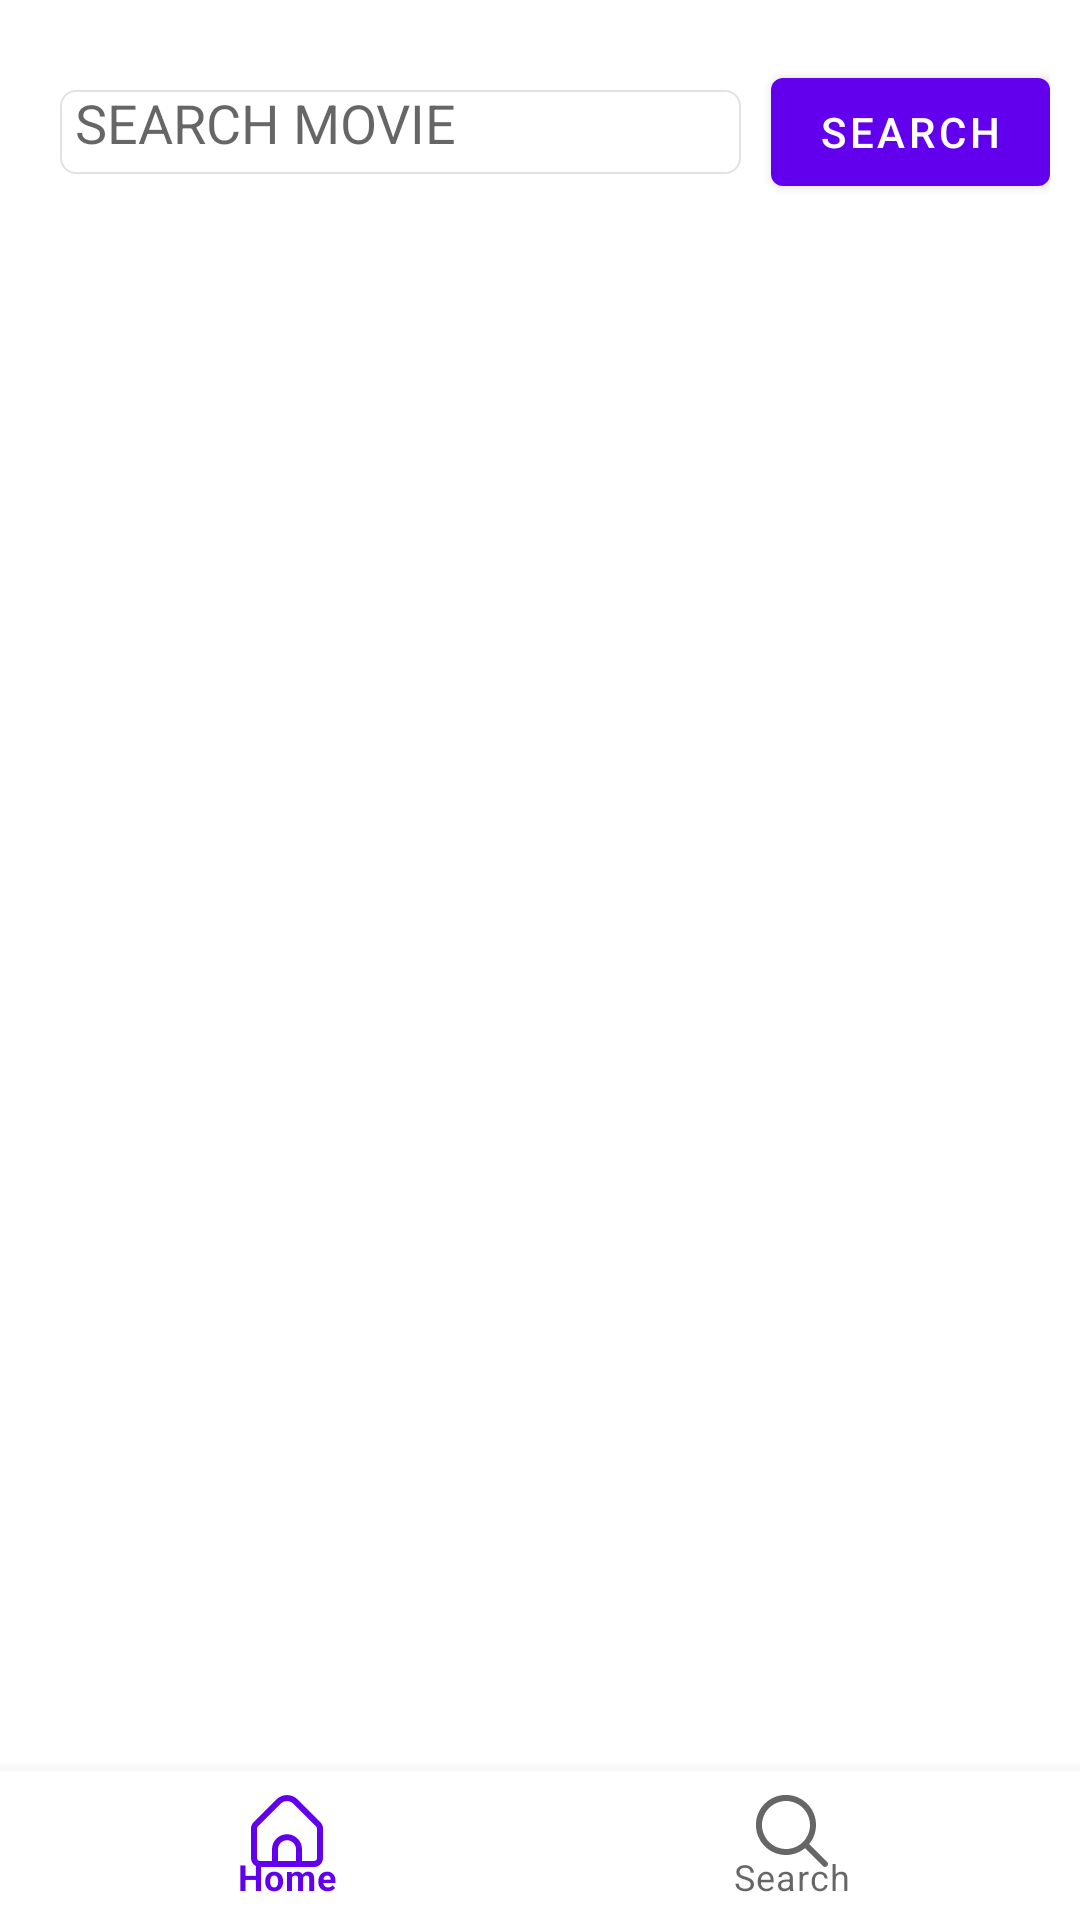

This screen was rendered from an Android layout file. Write that file and the resources it references.
<!-- AndroidManifest.xml: application theme Theme.QuadDB -->
<!-- res/layout/activity_search.xml -->
<?xml version="1.0" encoding="utf-8"?>
<LinearLayout xmlns:android="http://schemas.android.com/apk/res/android"
    xmlns:app="http://schemas.android.com/apk/res-auto"
    xmlns:tools="http://schemas.android.com/tools"
    android:layout_width="match_parent"
    android:orientation="vertical"
    android:layout_height="match_parent"
    tools:context=".UI.searchActivity">
    <LinearLayout
        android:layout_marginTop="20dp"
        android:layout_width="match_parent"
        android:layout_height="match_parent"
        android:orientation="vertical">
       <LinearLayout
           android:layout_marginStart="10dp"
           android:layout_marginEnd="10dp"
           android:layout_width="match_parent"
           android:layout_height="wrap_content"
           android:orientation="horizontal">
           <EditText
               android:id="@+id/searchText"
               android:layout_weight="1"
               android:layout_margin="10dp"
               android:layout_gravity="center"
               android:background="@drawable/movie_bg"
               android:layout_width="0dp"
               android:layout_height="match_parent"
               android:hint="SEARCH MOVIE"
               android:textColor="@color/black"/>
           <Button
               android:id="@+id/BtnSearch"
               android:layout_gravity="center"
               android:layout_width="wrap_content"
               android:layout_height="wrap_content"
               android:text="SEARCH"/>
       </LinearLayout>
        <LinearLayout
            android:layout_width="match_parent"
            android:layout_height="match_parent"
            android:orientation="vertical">
            <ImageView
                android:id="@+id/imgT"
                android:paddingBottom="20dp"
                android:layout_width="wrap_content"
                android:layout_height="wrap_content"
                android:src="@drawable/ic_undraw_search_re_x5gq"/>
            <androidx.recyclerview.widget.RecyclerView
                android:layout_width="match_parent"
                android:layout_height="match_parent"
                android:orientation="vertical"
                android:id="@+id/sRec"/>
        </LinearLayout>
    </LinearLayout>
    <com.google.android.material.bottomnavigation.BottomNavigationView
        app:menu="@menu/bottom_menu"
        android:layout_width="match_parent"
        android:layout_marginBottom="-50dp"
        android:layout_height="50dp"
        android:layout_marginTop="-50dp"
        android:layout_gravity="bottom"
        android:id="@+id/bottomView"/>

</LinearLayout>
<!-- resources referenced by this layout -->
<resources>
  <color name="black">#FF000000</color>
  <!-- drawable movie_bg (drawable) -->
  <?xml version="1.0" encoding="utf-8"?>
  <shape android:shape="rectangle"  xmlns:android="http://schemas.android.com/apk/res/android">
      <corners android:radius="5dp" />
      <stroke android:color="#E4E1E1" android:width="0.5dp"/>
      <padding
          android:bottom="5dp"
          android:top="5dp"
          android:left="5dp"
          android:right="5dp"/>
  </shape>
  <style name="Theme.QuadDB" parent="Theme.MaterialComponents.DayNight.NoActionBar">
          
          <item name="colorPrimary">@color/purple_500</item>
          <item name="colorPrimaryVariant">@color/purple_700</item>
          <item name="colorOnPrimary">@color/white</item>
          
          <item name="android:windowLightStatusBar">true</item>
          <item name="colorSecondary">#3F51B5</item>
          <item name="colorSecondaryVariant">@color/teal_700</item>
          <item name="colorOnSecondary">@color/black</item>
  
  
          <item name="android:statusBarColor" tools:targetApi="l">@color/white</item>
          
      </style>
  <color name="purple_500">#FF6200EE</color>
  <color name="purple_700">#FF3700B3</color>
  <color name="white">#FFFFFFFF</color>
  <color name="teal_700">#FF018786</color>
</resources>
